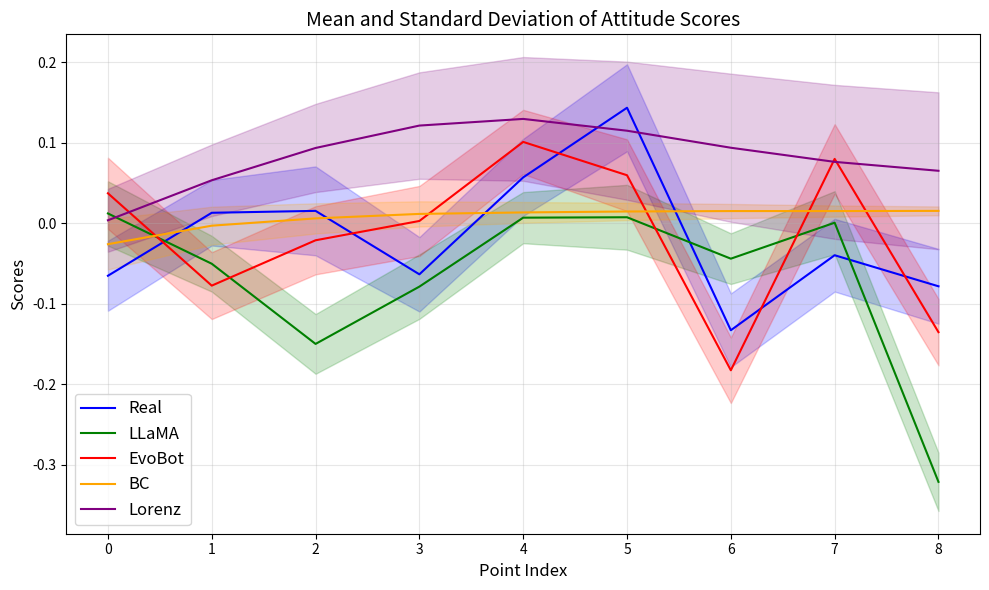

Write Python code to recreate this figure. (Note: this script raises an exception after producing the figure.)
import matplotlib.pyplot as plt
import numpy as np

# Data
x = np.arange(9)
real_mean = [-0.065231, 0.013033, 0.015412, -0.063455, 0.057049, 0.143577, -0.132960, -0.039737, -0.078328]
real_std = [0.435328, 0.406997, 0.552411, 0.462709, 0.478888, 0.540539, 0.457606, 0.451614, 0.464655]
llama_mean = [0.012197, -0.050299, -0.149965, -0.078737, 0.006963, 0.007470, -0.044005, 0.000710, -0.321432]
llama_std = [0.399814, 0.346465, 0.371428, 0.400848, 0.317927, 0.403074, 0.315060, 0.391852, 0.362248]
evobot_mean = [0.037269, -0.077501, -0.021144, 0.002854, 0.101113, 0.059695, -0.182722, 0.079995, -0.135330]
evobot_std = [0.442057, 0.415695, 0.423705, 0.435475, 0.398883, 0.446137, 0.407517, 0.432203, 0.412800]
BC_mean = [-0.026,-0.003,0.006066667,0.011633333,0.013466667,0.014633333,0.015166667,0.015166667, 0.0154]
BC_std = [0.313533333,0.2356,0.187633333,0.156533333,0.1297,0.107766667,0.088433333,0.069333333,0.054933333]
lorenz_mean = [0.003722218584115507, 0.05344046912568292, 0.09358489098786514, 0.12142988172442203, 0.1297039293965979, 0.11503960074583712, 0.0938758404034093, 0.07631570664085117, 0.06522797671896527]
lorenz_std = [0.39115387597522505, 0.4447508700752849, 0.5481151609132431, 0.6616940156837786, 0.769130655655448, 0.8587048385038312, 0.9207902336657349, 0.9570759526992437, 0.9753602832244381]
# Calculate mean of means and std of stds
real_mean_avg = np.mean(real_mean)
real_std_avg = np.mean(real_std)
llama_mean_avg = np.mean(llama_mean)
llama_std_avg = np.mean(llama_std)
evobot_mean_avg = np.mean(evobot_mean)
evobot_std_avg = np.mean(evobot_std)
BC_mean_avg = np.mean(BC_mean)
BC_std_avg = np.mean(BC_std)
lorenz_mean_avg = np.mean(lorenz_mean)
lorenz_std_avg = np.mean(lorenz_std)
# Calculate deviations from Real
llama_deviation_mean = np.mean(np.abs(np.array(llama_mean) - np.array(real_mean)))
evobot_deviation_mean = np.mean(np.abs(np.array(evobot_mean) - np.array(real_mean)))
BC_deviation_mean = np.mean(np.abs(np.array(BC_mean) - np.array(real_mean)))
lorenz_deviation_mean = np.mean(np.abs(np.array(lorenz_mean) - np.array(real_mean)))

llama_deviation_std = np.mean(np.abs(np.array(llama_std) - np.array(real_std)))
evobot_deviation_std = np.mean(np.abs(np.array(evobot_std) - np.array(real_std)))
BC_deviation_std = np.mean(np.abs(np.array(BC_std) - np.array(real_std)))
lorenz_deviation_std = np.mean(np.abs(np.array(lorenz_std) - np.array(real_std)))

# Print calculations
print(f"Real: mean of means = {real_mean_avg:.4f}", ", mean of stds =", real_std_avg)
print(f"LLaMA: mean of means =", llama_mean_avg, ", mean of stds =", llama_std_avg)
print(f"EvoBot: mean of means =", evobot_mean_avg, ", mean of stds =", evobot_std_avg)
print(f"BC: mean of means =", BC_mean_avg, ", mean of stds =", BC_std_avg)
print(f"Lorenz: mean of means =", lorenz_mean_avg, ", mean of stds =", lorenz_std_avg)
print(f"Deviation from Real (mean):")
print(f"  LLaMA =", llama_deviation_mean)
print(f"  EvoBot =", evobot_deviation_mean)
print(f"  BC =", BC_deviation_mean)
print(f"  Lorenz =", lorenz_deviation_mean)

print("Deviation from Real (std):")
print(f"  LLaMA =", llama_deviation_std)
print(f"  EvoBot =", evobot_deviation_std)
print(f"  BC =", BC_deviation_std)
print(f"  Lorenz =", lorenz_deviation_std)

# Plot
plt.figure(figsize=(10, 6))

# Real data
plt.plot(x, real_mean, label='Real', color='blue', linestyle='-')
plt.fill_between(x, np.array(real_mean) - 0.1*np.array(real_std), np.array(real_mean) + 0.1*np.array(real_std), color='blue', alpha=0.2)

# Llama data
plt.plot(x, llama_mean, label='LLaMA', color='green', linestyle='-')
plt.fill_between(x, np.array(llama_mean) - 0.1*np.array(llama_std), np.array(llama_mean) + 0.1*np.array(llama_std), color='green', alpha=0.2)

# EvoBot data
plt.plot(x, evobot_mean, label='EvoBot', color='red', linestyle='-')
plt.fill_between(x, np.array(evobot_mean) - 0.1*np.array(evobot_std), np.array(evobot_mean) + 0.1*np.array(evobot_std), color='red', alpha=0.2)

# BC data
plt.plot(x, BC_mean, label='BC', color='orange', linestyle='-')
plt.fill_between(x, np.array(BC_mean) - 0.1*np.array(BC_std), np.array(BC_mean) + 0.1*np.array(BC_std), color='orange', alpha=0.2)

# Lorenz data
plt.plot(x, lorenz_mean, label='Lorenz', color='purple', linestyle='-')
plt.fill_between(x, np.array(lorenz_mean) - 0.1*np.array(lorenz_std), np.array(lorenz_mean) + 0.1*np.array(lorenz_std), color='purple', alpha=0.2)

# Customization
plt.title('Mean and Standard Deviation of Attitude Scores', fontsize=14)
plt.xlabel('Point Index', fontsize=12)
plt.ylabel('Scores', fontsize=12)
plt.legend(fontsize=12)
plt.grid(alpha=0.3)
plt.tight_layout()

# Show plot
plt.show()
plt.savefig("/home/fanqi/llm_simulation/HiSim/output/all_covid.pdf")
